Run: headless pygame with SDL's dummy video driver; simulated clock (each Clock.tick advances the game by its frame time, no real sleeping); random seed 0; keys injected as events and as key.get_pressed() state; no mouse input.
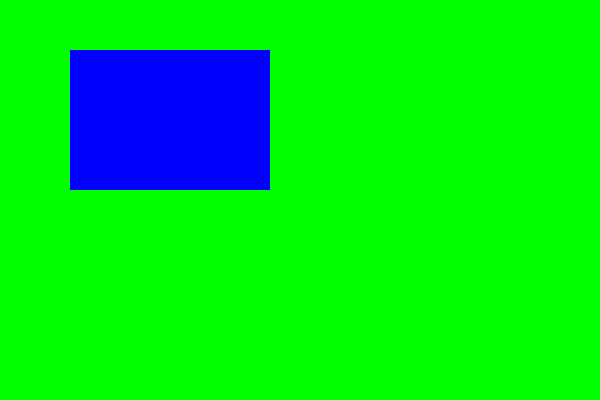
Frame 1 of 4 · flips 1–60 · no input
Frame 2 of 4 · flips 61–180 · tapped SPACE, RETURN · held RIGHT (→), D · screen unchanged from frame 1, image omitted
Frame 3 of 4 · flips 181–300 · held DOWN (↓), S · screen unchanged from frame 2, image omitted
Frame 4 of 4 · flips 301–420 · held LEFT (←), A, UP (↑), W · screen unchanged from frame 3, image omitted

The pygame program that drew these frames:

import pygame

pygame.init()

screen = pygame.display.set_mode((600,400))
pygame.display.set_caption("</>")
clock = pygame.time.Clock()


while True:
    for event in pygame.event.get():
        if event.type == pygame.QUIT:
            pygame.quit()
            exit()

    screen.fill("Green")
    pygame.draw.rect(screen, "Blue", (70,50,200,140))

    pygame.display.update()
    clock.tick(60)
